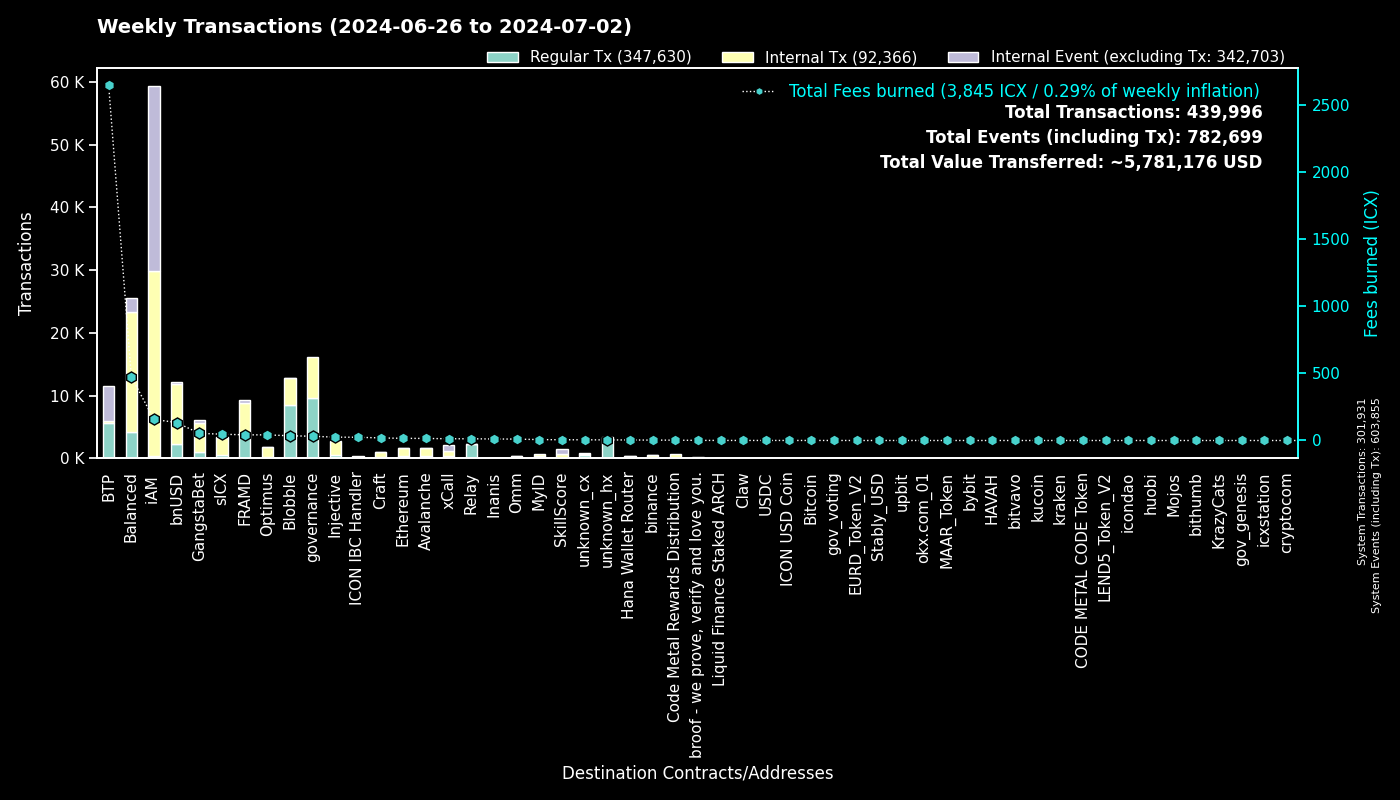

Values plotted in this chart, from the file beside it:
to, Fees burned, Regular Tx, to_def, Internal Tx, Internal Event (excluding Tx), group
0, 0.0, 301917, System, 14, 301924, System
cx00000000000000000000000000000000000000…, 31.55, 9571, governance, 6587, 0, governance
cxee7a00755a757e3c519a0616456030e33dc9d4…, 2642, 5502, BTP_2, 0, 5555, BTP
cxf2ca3b655a782f39227934d37ff3b77f9b1ebc…, 17.36, 4245, Blobble, 0, 0, Blobble
cxf14dea1cff7ceb29a46e6d04533a08f84441e4…, 17.86, 4181, Blobble Stake Token, 4290, 3, Blobble
cx2aa9b28a657e3121b75d3d4fe65e569398645d…, 38.64, 4030, FRAMD Token, 4405, 54, FRAMD
cxca5faa5a71d986a2e84dd7e6f5ff791d29901e…, 11.92, 2265, Relay_4, 0, 0, Relay
cx88fd7df7ddff82f7cc735c871dc519838cb235…, 133.9, 2209, bnUSD, 9637, 279, bnUSD
cxa0af3165c08318e988cb30993b3048335b94af…, 53.23, 1811, balanced_dex, 3720, 681, Balanced
cx21e94c08c03daee80c25d8ee3ea22a20786ec2…, 275.1, 1476, balanced_router, 12236, 746, Balanced
cx4297f4b63262507623b6ad575d0d8dd2db980e…, 24.95, 571, Injective, 2150, 35, Injective
cx5a0af85407c69945eb318d4ac18e9e84218416…, 33.32, 543, GangWar Simulation, 1911, 350, GangstaBet
cx2609b924e33ef00b648a409245c7ea394c4678…, 46.87, 525, sICX, 2704, 99, sICX
cx66a031cc3bd305c76371fb586e93801b948254…, 15.22, 438, Avalanche, 1224, 28, Avalanche
cx288d13e1b63563459a2ac6179f237711f6851c…, 16.16, 437, Ethereum, 1186, 41, Ethereum
cx14002628a4599380f391f708843044bc93dce2…, 157.2, 322, iAM Div, 29460, 29481, iAM
cxa07f426062a1384bdd762afa6a87d123fbc81c…, 13.05, 302, xCall, 900, 848, xCall
cx66d4d90f5f113eba575bf793570135f9b10cec…, 24.59, 282, balanced_loans, 767, 438, Balanced
cx69bcdf1753472c1444188ec3f5188657e30c83…, 0.8143, 254, broof - we prove, verify and love you., 0, 0, broof - we prove, verify and love you.
cxd17316e24ee40f2ef8ed6f3a497311db1b3520…, 4.06, 230, GangstaVerse LootBox, 1132, 0, GangstaBet
cxba62bb61baf8dd8b6a04633fe33806547785a0…, 5.418, 176, MyID_3, 175, 0, MyID
cxd82fb5d3effecd8c9071a4bba3856ad7222c4b…, 10.23, 159, Balanced Savings, 512, 14, Balanced
hxb568381d35d3e7a6383200e8a0d30310af20b9…, 0.1862, 149, binance_hot, 0, 0, binance
cx622bbab73698f37dbef53955fd3decffeb0b0c…, 24.23, 141, ICON IBC Handler, 30, 205, ICON IBC Handler
cx28b2ec885b50c8a93da752f2d0467a67127a70…, 11.14, 135, CROWN, 1257, 57, GangstaBet
cx694e8c9f1a05c8c3719f30d46b97697960e428…, 1.245, 132, MyID_2, 132, 0, MyID
cxdada6921d08fbf37c6f228816852e58b219cc5…, 0.7511, 118, unknown_cx, 0, 35, unknown_cx
cx91a5817cf6e7adbcbcee9e8815c63f83d9a98a…, 0.7973, 117, unknown_cx, 0, 82, unknown_cx
cxf61cd5a45dc9f91c15aa65831a30a90d59a096…, 12.99, 93, balanced_baln, 663, 141, Balanced
cx2d552c485ec8bcaa75aac02424e2aca6ffdb2f…, 2.729, 86, Binance Coin, 245, 2, binance
cx2dc662031f3d62bcdba4f63e9bf827767c8475…, 5.639, 84, SkillScore, 659, 700, SkillScore
cx10d59e8103ab44635190bd4139dbfd682fa2d0…, 4.096, 82, balanced_rewards, 153, 98, Balanced
cxaa99a164586883eed0322d62a31946dfa9491f…, 8.627, 73, optimus_rewards, 178, 14, Optimus
cx917f88460d4ebec1fd656d4dbe51131a37d168…, 0.3873, 67, unknown_cx, 0, 55, unknown_cx
cx59d899fce52cadd1feb5128ff5e6672f03943e…, 0.3785, 67, unknown_cx, 0, 13, unknown_cx
cx44250a12074799e26fdeee75648ae47e2cc842…, 78.64, 67, balanced_governance, 3, 7, Balanced
cx334db6519871cb2bfd154cec0905ced4ea142d…, 0.2142, 63, unknown_cx, 0, 0, unknown_cx
cxe971c0a92c58db502e4a224efc6ba311eb1c17…, 11.27, 61, Inanis Treasury, 10, 0, Inanis
cx28497aef34ec44ad2be9249daddfbe34b54f30…, 0.8367, 59, Balanced Bribe, 59, 0, Balanced
cx203d9cd2a669be67177e997b8948ce2c35caff…, 8.535, 57, balanced_dividends, 472, 1, Balanced
cx7b1843b7ef5368a080ccf59c0a9d1bdec474f9…, 4.12, 52, optimus_dividends, 420, 0, Optimus
cx5b5a03cb525a1845d0af3a872d525b18a810ac…, 3.631, 51, btp-0x38.bsc-BTCB, 339, 8, BTP
cx785d504f44b5d2c8dac04c5a1ecd75f18ee57d…, 16.91, 51, Finance Token, 206, 9, Optimus
cx7ecb16e4c143b95e01d05933c17cb986cfe618…, 14.7, 50, CraftRewards, 362, 11, Craft
cx2e6d0fc0eca04965d06038c8406093337f085f…, 3.874, 47, Craft, 300, 13, Craft
hx85532472e789802a943bd34a8aeb86668bc232…, 0.0525, 42, okx.com_01, 0, 0, okx.com_01
cx96f98f59f1dc144709fd294d4b906c74f5d709…, 0.0843, 38, EURD_Token_V2, 38, 0, EURD_Token_V2
cx9c4698411c6d9a780f605685153431dcda0460…, 0.4723, 37, Auction, 166, 0, Craft
hx133323c2e990994816b548a9e7eb080a5eac80…, 0.045, 36, unknown_hx, 0, 0, unknown_hx
cxabea09a8c5f3efa54d0a0370b14715e6f22705…, 1.001, 34, Balanced Asset Manager, 141, 68, Balanced
cx43e2eec79eb76293c298f2b17aec06097be606…, 0.9061, 32, balanced_staking, 96, 5, Balanced
cx384018e03aa8b739472c7a0645b70df97550e2…, 0.3579, 31, GangstaBet, 31, 0, GangstaBet
cxc83f6eaf7e123f656657ebac3b09bc7a38e323…, 2.49, 28, Code Metal Rewards Distribution, 672, 0, Code Metal Rewards Distribution
cx00000000000000000000000000000000000000…, 0.2942, 28, gov_voting, 25, 5, gov_voting
cx8dc674ce709c518bf1a6058a2722a59f94b6fb…, 1.679, 27, balanced_staked_lp, 54, 27, Balanced
cx841f29ec6ce98b527d49a275e87d427627f1af…, 5.411, 27, OMM Delegation, 52, 3, Omm
hx6b91c8dea3114de74ecfa85908b875778c2b59…, 0.0325, 26, bybit, 0, 0, bybit
cx6139a27c15f1653471ffba0b4b88dc15de7e32…, 4.374, 26, gangstabet_token, 305, 24, GangstaBet
hxa390d24fdcba68515b492ffc553192802706a1…, 0.03, 24, bitvavo_hot, 0, 0, bitvavo
hxbb984f278abd66ae2155edbd91f8c87ce98411…, 0.02875, 23, kucoin, 0, 0, kucoin
... 835 more rows
